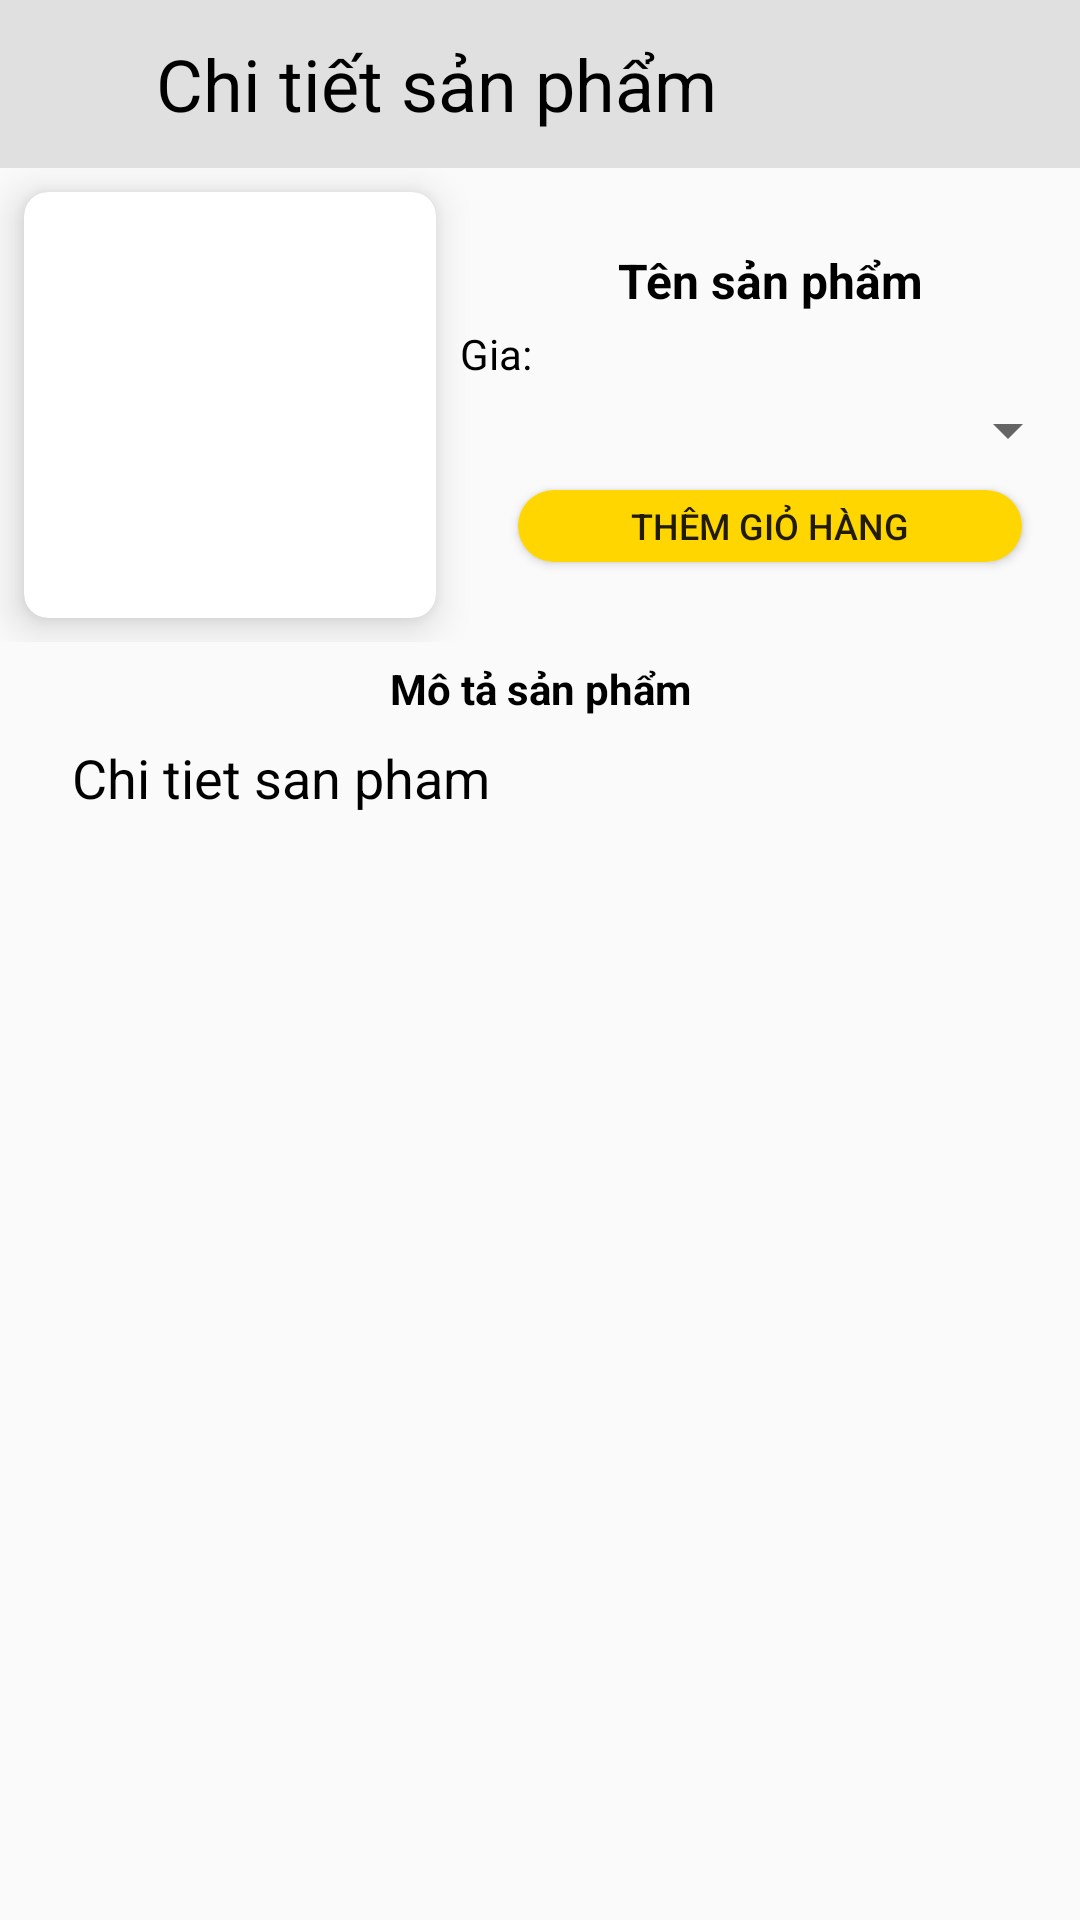

This screen was rendered from an Android layout file. Write that file and the resources it references.
<!-- AndroidManifest.xml: activity theme Theme.ProjectAppSale -->
<!-- res/layout/activity_detail_phone.xml -->
<?xml version="1.0" encoding="utf-8"?>
<LinearLayout xmlns:android="http://schemas.android.com/apk/res/android"
    android:layout_width="match_parent"
    android:layout_height="match_parent"
    xmlns:tools="http://schemas.android.com/tools"
    xmlns:card_view="http://schemas.android.com/apk/res-auto"
    android:orientation="vertical">
    <LinearLayout
        android:layout_width="match_parent"
        android:layout_height="56dp"
        android:orientation="horizontal"
        android:background="#e0e0e0">
        <androidx.appcompat.widget.AppCompatImageButton
            android:layout_width="32dp"
            android:layout_height="32dp"
            android:background="@drawable/baseline_arrow_back_black_18dp"
            android:layout_marginTop="12dp"
            android:layout_marginLeft="8dp"
            android:layout_marginRight="4dp"
            android:id="@+id/btn_back"/>
        <androidx.appcompat.widget.AppCompatTextView
            android:layout_width="wrap_content"
            android:layout_height="match_parent"
            android:text="Chi tiết sản phẩm"
            android:textSize="24sp"
            android:textColor="@color/black"
            android:gravity="center"
            android:layout_marginLeft="8dp"/>
        <FrameLayout
            android:layout_width="match_parent"
            android:layout_height="match_parent">
        <androidx.appcompat.widget.AppCompatImageView
            android:layout_width="38dp"
            android:layout_height="38dp"
            android:id="@+id/imv_cart"
            android:layout_marginLeft="38dp"
            android:layout_gravity="center"
            android:background="@drawable/baseline_shopping_cart_black_18dp"/>
        <com.nex3z.notificationbadge.NotificationBadge
            android:layout_width="24dp"
            android:layout_height="24dp"
            android:id="@+id/badge"
            android:layout_marginLeft="138dp"/>
        </FrameLayout>
    </LinearLayout>
    <LinearLayout
        android:layout_width="match_parent"
        android:layout_height="158dp"
        android:orientation="horizontal"
        android:weightSum="10">
        <androidx.cardview.widget.CardView
            android:layout_width="0dp"
            android:layout_height="match_parent"
            android:layout_weight="4"
            android:layout_margin="8dp"
            card_view:cardCornerRadius="8dp"
            card_view:cardElevation = "8dp">
        <androidx.appcompat.widget.AppCompatImageView
            android:layout_width="match_parent"
            android:layout_height="match_parent"
            android:id="@+id/detail_image_phone"
            tools:src="@drawable/ao_dai"/>
        </androidx.cardview.widget.CardView>
        <LinearLayout
            android:layout_width="0dp"
            android:layout_height="match_parent"
            android:layout_weight="6"
            android:orientation="vertical"
            android:gravity="center">
            <androidx.appcompat.widget.AppCompatTextView
                android:layout_width="match_parent"
                android:layout_height="wrap_content"
                android:id="@+id/detail_name"
                android:text="Tên sản phẩm"
                android:textSize="16sp"
                android:textColor="@color/black"
                android:gravity="center"
                android:textStyle="bold"/>
            <androidx.appcompat.widget.AppCompatTextView
                android:layout_width="match_parent"
                android:layout_height="wrap_content"
                android:id="@+id/detail_price"
                android:text="Gia: "
                android:textSize="14sp"
                android:textColor="@color/black"
                android:layout_marginTop="4dp"/>
            <androidx.appcompat.widget.AppCompatSpinner
                android:layout_width="match_parent"
                android:layout_height="24dp"
                android:id="@+id/detail_spinner"
                android:layout_marginTop="4dp"/>
            <androidx.appcompat.widget.AppCompatButton
                android:layout_width="168dp"
                android:layout_height="24dp"
                android:id="@+id/btn_addcart"
                android:layout_marginTop="8dp"
                android:layout_gravity="center"
                android:text="Thêm giỏ hàng"
                android:textSize="12sp"
                android:background="@drawable/bg_button"/>

        </LinearLayout>
    </LinearLayout>
    <LinearLayout
        android:layout_width="match_parent"
        android:layout_height="match_parent"
        android:layout_marginTop="6dp"
        android:orientation="vertical">
        <androidx.appcompat.widget.AppCompatTextView
            android:layout_width="match_parent"
            android:layout_height="wrap_content"
            android:text="Mô tả sản phẩm"
            android:textSize="14sp"
            android:textColor="@color/black"
            android:gravity="center"
            android:textStyle="bold"/>
        <ScrollView
            android:layout_width="match_parent"
            android:layout_height="wrap_content"
            android:layout_marginTop="8dp">
            <androidx.appcompat.widget.AppCompatTextView
                android:layout_width="match_parent"
                android:layout_height="wrap_content"
                android:id="@+id/detail_description"
                android:textSize="18sp"
                android:textColor="@color/black"
                android:text="Chi tiet san pham"
                android:layout_marginLeft="24dp"
                android:layout_marginRight="12dp"/>
        </ScrollView>
    </LinearLayout>

</LinearLayout>
<!-- resources referenced by this layout -->
<resources>
  <color name="black">#FF000000</color>
  <!-- drawable bg_button (drawable) -->
  <?xml version="1.0" encoding="utf-8"?>
  <shape xmlns:android="http://schemas.android.com/apk/res/android">
  <solid android:color="#ffd600"/>
      <corners android:radius="20dp"/>
  </shape>
  <style name="Theme.ProjectAppSale" parent="Theme.AppCompat.Light.NoActionBar">
          
          <item name="colorPrimary">@color/purple_500</item>
          <item name="colorPrimaryVariant">@color/purple_700</item>
          <item name="colorOnPrimary">@color/white</item>
          
          <item name="colorSecondary">@color/teal_200</item>
          <item name="colorSecondaryVariant">@color/teal_700</item>
          <item name="colorOnSecondary">@color/black</item>
          
          <item name="android:statusBarColor" tools:targetApi="l">?attr/colorPrimaryVariant</item>
          
      </style>
  <color name="purple_500">#FF6200EE</color>
  <color name="purple_700">#FF3700B3</color>
  <color name="white">#FFFFFFFF</color>
  <color name="teal_200">#FF03DAC5</color>
  <color name="teal_700">#FF018786</color>
</resources>
